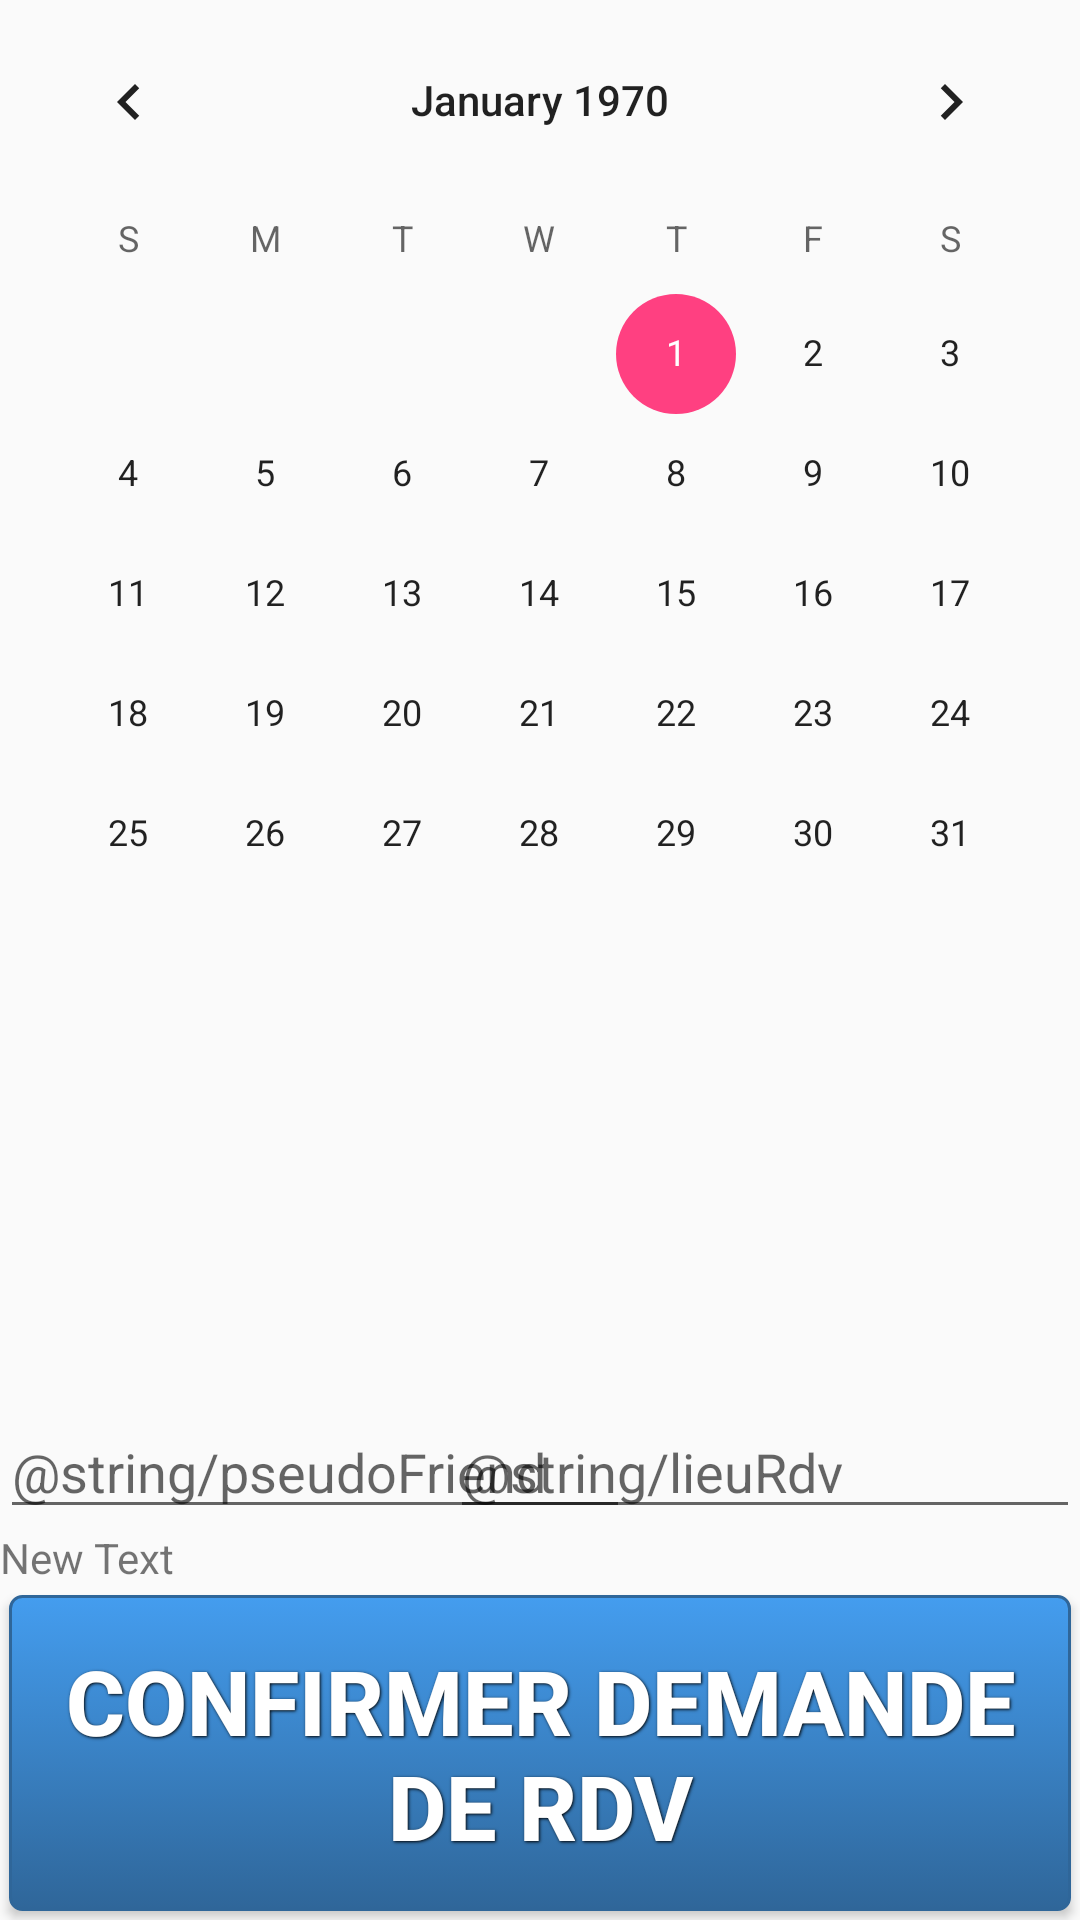

Here is an Android app screen rendered from its layout file. Give the layout XML and the strings, colors and styles it references.
<!-- AndroidManifest.xml: application theme AppTheme -->
<!-- res/layout/disponibility.xml -->
<?xml version="1.0" encoding="utf-8"?>
<RelativeLayout xmlns:android="http://schemas.android.com/apk/res/android"
    android:orientation="vertical" android:layout_width="match_parent"
    android:layout_height="match_parent">

    <CalendarView
        android:layout_width="match_parent"
        android:layout_height="327dp"
        android:id="@+id/calendarView"
        android:layout_gravity="center_horizontal" />

    <TextView
        android:layout_width="wrap_content"
        android:layout_height="wrap_content"
        android:text="New Text"
        android:id="@+id/textView"
        android:layout_gravity="center_horizontal"
        android:layout_above="@+id/button"
        android:layout_alignParentLeft="true"
        android:layout_alignParentStart="true" />

    <Button
        android:layout_width="wrap_content"
        android:layout_height="wrap_content"
        android:text="Confirmer demande de rdv"
        android:id="@+id/button"
        android:layout_alignParentBottom="true"
        android:layout_centerHorizontal="true"
        android:background="@drawable/button"
        style="@style/ButtonText"/>

    <EditText
        android:layout_width="wrap_content"
        android:layout_height="wrap_content"
        android:inputType="textPersonName"
        android:hint="@string/pseudoFriend"
        android:ems="10"
        android:id="@+id/editText3"
        android:layout_above="@+id/textView"
        android:layout_alignParentLeft="true"
        android:layout_alignParentStart="true" />

    <EditText
        android:layout_width="wrap_content"
        android:layout_height="wrap_content"
        android:inputType="textPostalAddress"
        android:hint="@string/lieuRdv"
        android:ems="10"
        android:id="@+id/editText4"
        android:layout_alignTop="@+id/editText3"
        android:layout_alignParentRight="true"
        android:layout_alignParentEnd="true" />

</RelativeLayout>
<!-- resources referenced by this layout -->
<resources>
  <!-- drawable button (drawable) -->
  <?xml version="1.0" encoding="utf-8"?>
  <selector xmlns:android="http://schemas.android.com/apk/res/android">
      <item android:state_pressed="true" >
          <shape>
              <solid android:color="#449def" />
              <stroke
                  android:width="2dp"
                  android:color="#2f6699" />
              <corners
                  android:radius="3dp" />
              <padding
                  android:left="15dp"
                  android:top="15dp"
                  android:right="15dp"
                  android:bottom="15dp" />
          </shape>
      </item>
      <item>
          <shape>
              <gradient
                  android:startColor="#449def"
                  android:endColor="#2f6699"
                  android:angle="270" />
              <stroke
                  android:width="1dp"
                  android:color="#2f6699" />
              <corners
                  android:radius="4dp" />
              <padding
                  android:left="10dp"
                  android:top="10dp"
                  android:right="10dp"
                  android:bottom="10dp" />
          </shape>
      </item>
  </selector>
  <string name="lieuRdv">Meeting point</string>
  <string name="pseudoFriend">Friend\'s pseudo</string>
  <style name="ButtonText">
          <item name="android:layout_width">fill_parent</item>
          <item name="android:layout_height">wrap_content</item>
          <item name="android:textColor">#ffffff</item>
          <item name="android:gravity">center</item>
          <item name="android:layout_margin">3dp</item>
          <item name="android:textSize">30dp</item>
          <item name="android:textStyle">bold</item>
          <item name="android:shadowColor">#000000</item>
          <item name="android:shadowDx">1</item>
          <item name="android:shadowDy">1</item>
          <item name="android:shadowRadius">2</item>
      </style>
  <style name="AppTheme" parent="Theme.AppCompat.Light.DarkActionBar">
          
          <item name="colorPrimary">@color/colorPrimary</item>
          <item name="colorPrimaryDark">@color/colorPrimaryDark</item>
          <item name="colorAccent">@color/colorAccent</item>
      </style>
  <color name="colorPrimary">#3F51B5</color>
  <color name="colorPrimaryDark">#303F9F</color>
  <color name="colorAccent">#FF4081</color>
</resources>
